6-way image classification set "soc" from GitHub (omae11/MSTAR-dataset); label vocabulary: BMP-2 infantry fighting vehicle, BRDM-2 armored scout vehicle, BTR-60 armored personnel carrier, BTR-70 armored personnel carrier, ZIL-131 military truck, ZSU-23-4 self-propelled anti-aircraft gun.

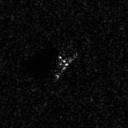
Label: BMP-2 infantry fighting vehicle

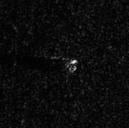
Label: BRDM-2 armored scout vehicle

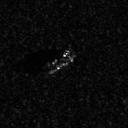
Label: BTR-60 armored personnel carrier

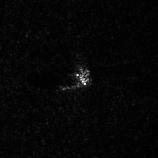
Label: ZSU-23-4 self-propelled anti-aircraft gun

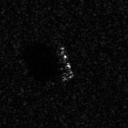
Label: BTR-70 armored personnel carrier

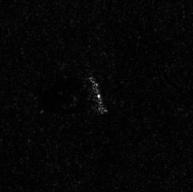
Label: ZIL-131 military truck
